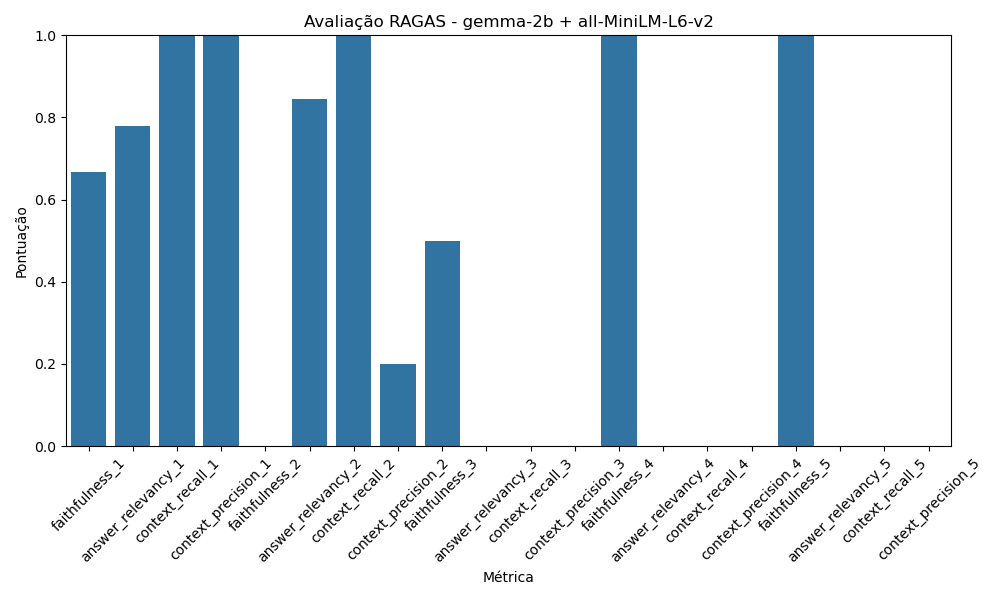

The file beside this chart, header and first rows:
Métrica, Pontuação
faithfulness_1, 0.6667
answer_relevancy_1, 0.7789
context_recall_1, 1.0
context_precision_1, 1
faithfulness_2, 0.0
answer_relevancy_2, 0.8458
context_recall_2, 1.0
context_precision_2, 0.2
faithfulness_3, 0.5
answer_relevancy_3, 0.0
context_recall_3, 0.0
context_precision_3, 0.0
faithfulness_4, 1.0
answer_relevancy_4, 0.0
context_recall_4, 0.0
context_precision_4, 0.0
faithfulness_5, 1.0
answer_relevancy_5, 0.0
context_recall_5, 0.0
context_precision_5, 0.0
